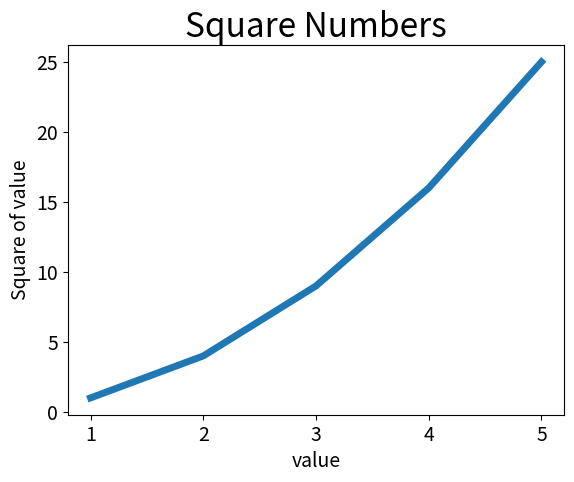

The matplotlib source for this figure:
import matplotlib.pyplot as plt
"""简单的折线图 平方数序列1、 4、 9、 16和25的折线图"""
#用于校正图形
input_values=[1,2,3,4,5]
squares=[1,4,9,16,25]
plt.plot(input_values,squares,linewidth=5)

#设置图标坐标，并给坐标轴加标签
plt.title("Square Numbers",fontsize=24)
plt.xlabel("value",fontsize=14)
plt.ylabel("Square of value",fontsize=14)

#设置刻度标记的大小
plt.tick_params(axis='both',labelsize=14)

plt.show()